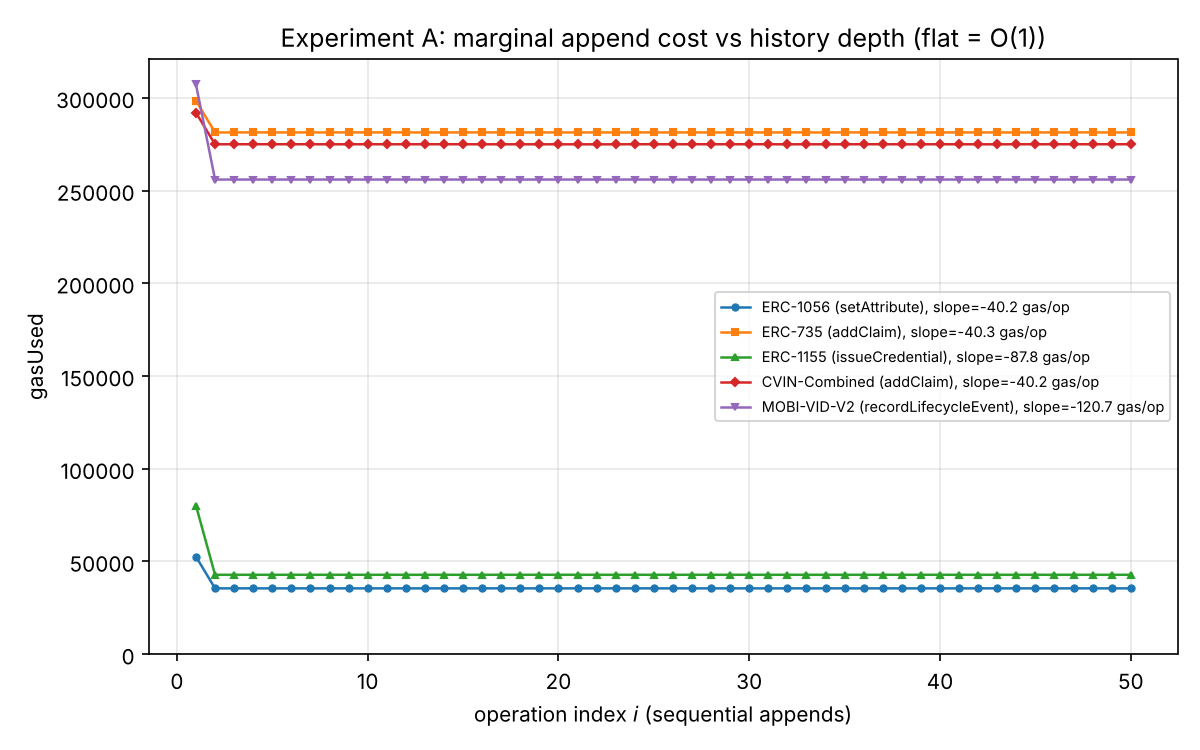

Data behind this chart, as committed beside it:
# Experiment A: marginal-cost stationari…
standard, append_op, first_op_gas, op50_gas, delta_gas, slope_gas_per_op, r2, constant_O1
ERC-1056, setAttribute, 52594, 35494, -17100, -40.23, 0.0588, yes
ERC-735, addClaim, 298454, 281379, -17075, -40.32, 0.0591, yes
ERC-1155, issueCredential, 80131, 42816, -37315, -87.8, 0.0588, yes
CVIN-Combined, addClaim, 292049, 274987, -17062, -40.24, 0.059, yes
MOBI-VID-V2, recordLifecycleEvent, 307254, 255954, -51300, -120.7, 0.0588, yes
# Conditions, K=50 appends/standard on a fresh chain, solc 0.8.24 (optimizer 200, viaIR), OZ 5.0.2, chainId 31337, measured 2026-10-22
# Legend, gasUsed = exact receipt.gasUsed; slope/R…
